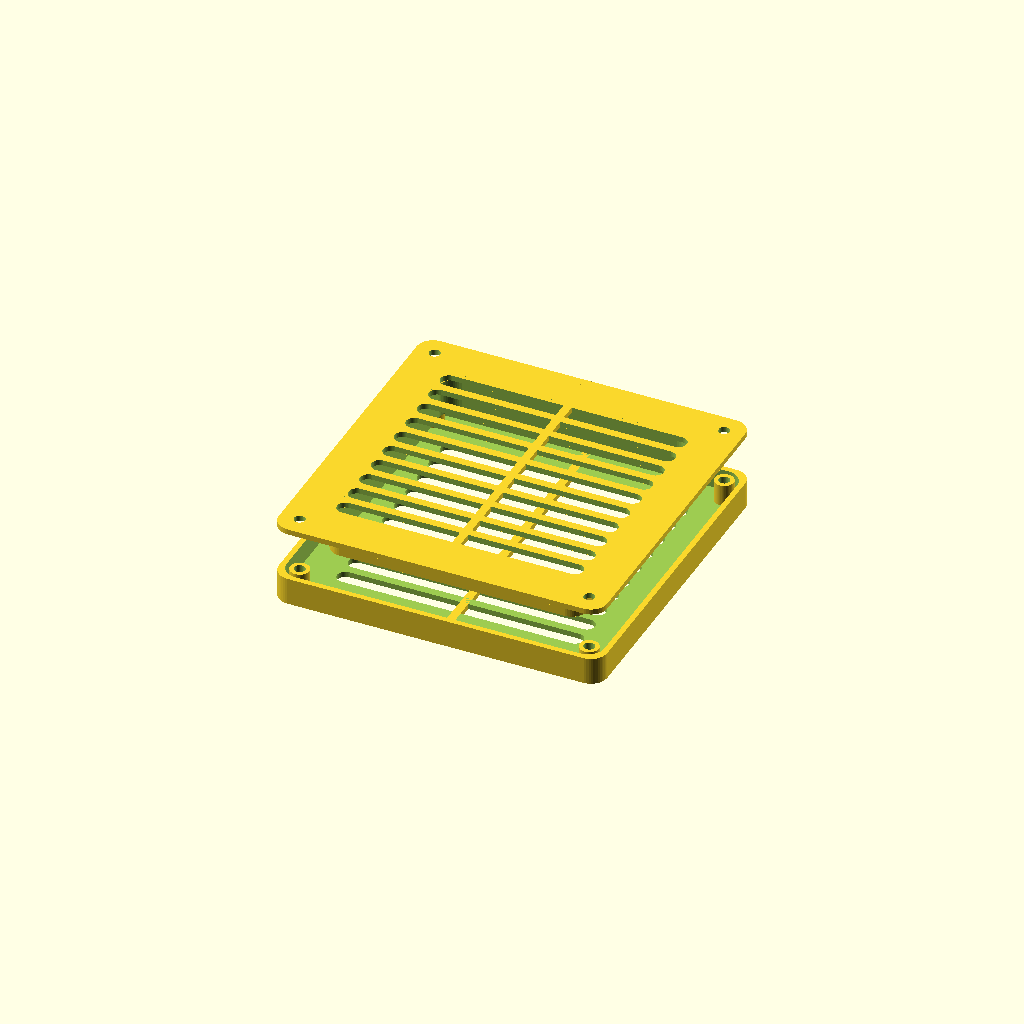
Cell 1: the model at its default parameters.
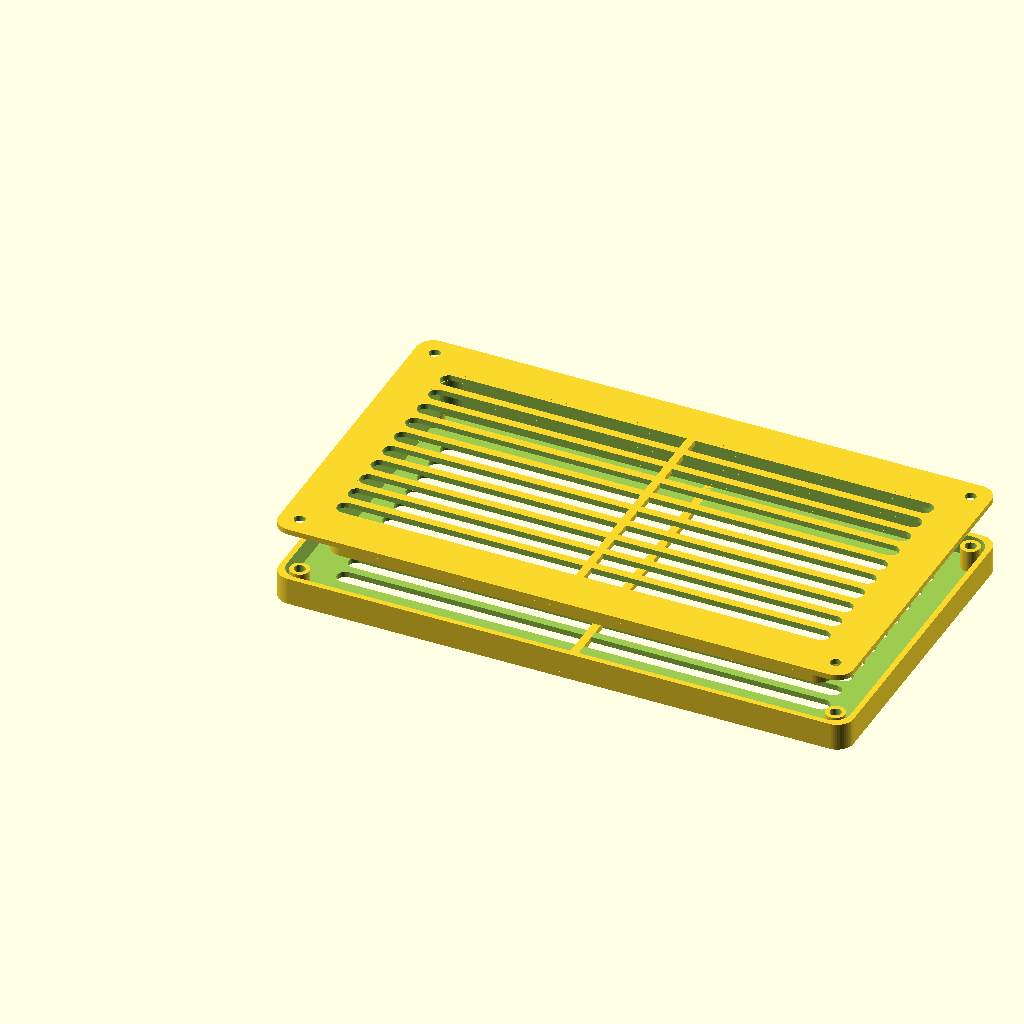
Cell 2: intake_hole_width = 180 (everything else at default).
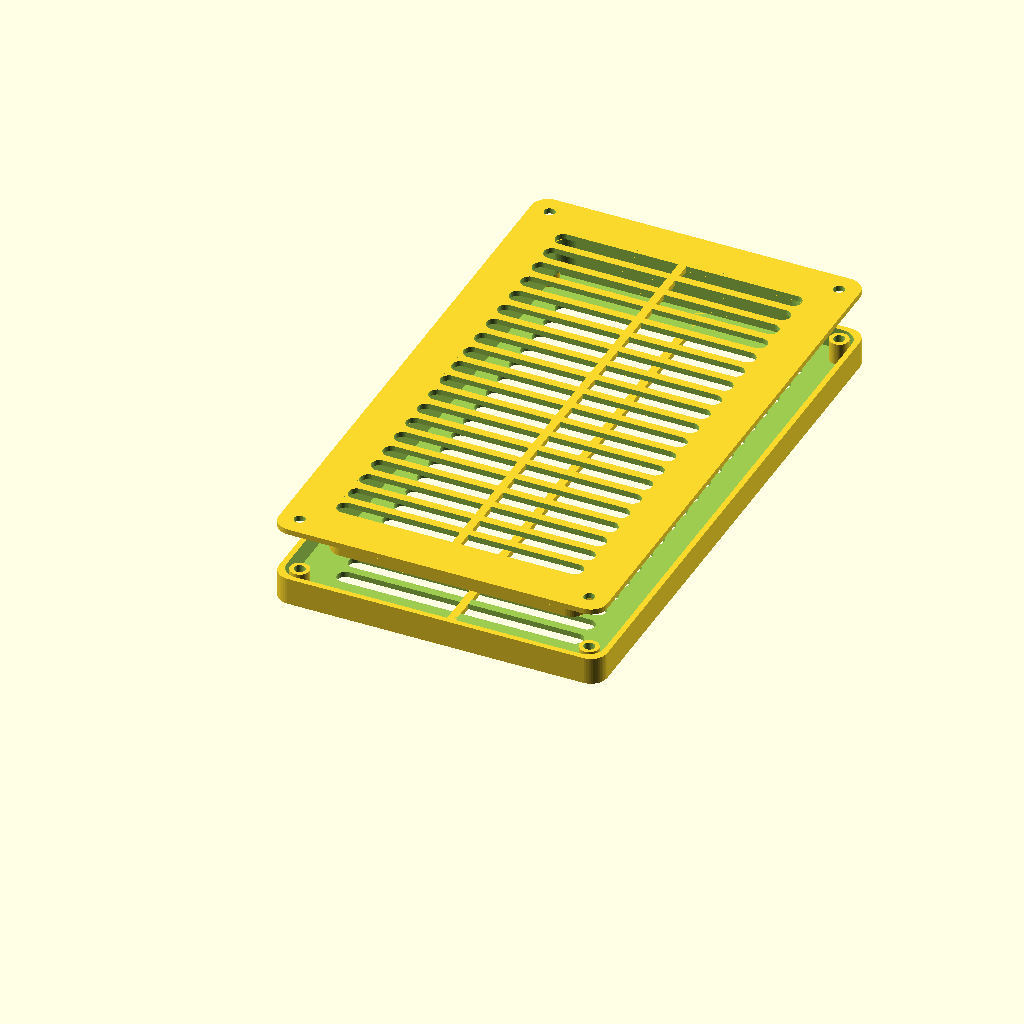
Cell 3: the same model with intake_hole_height = 180.
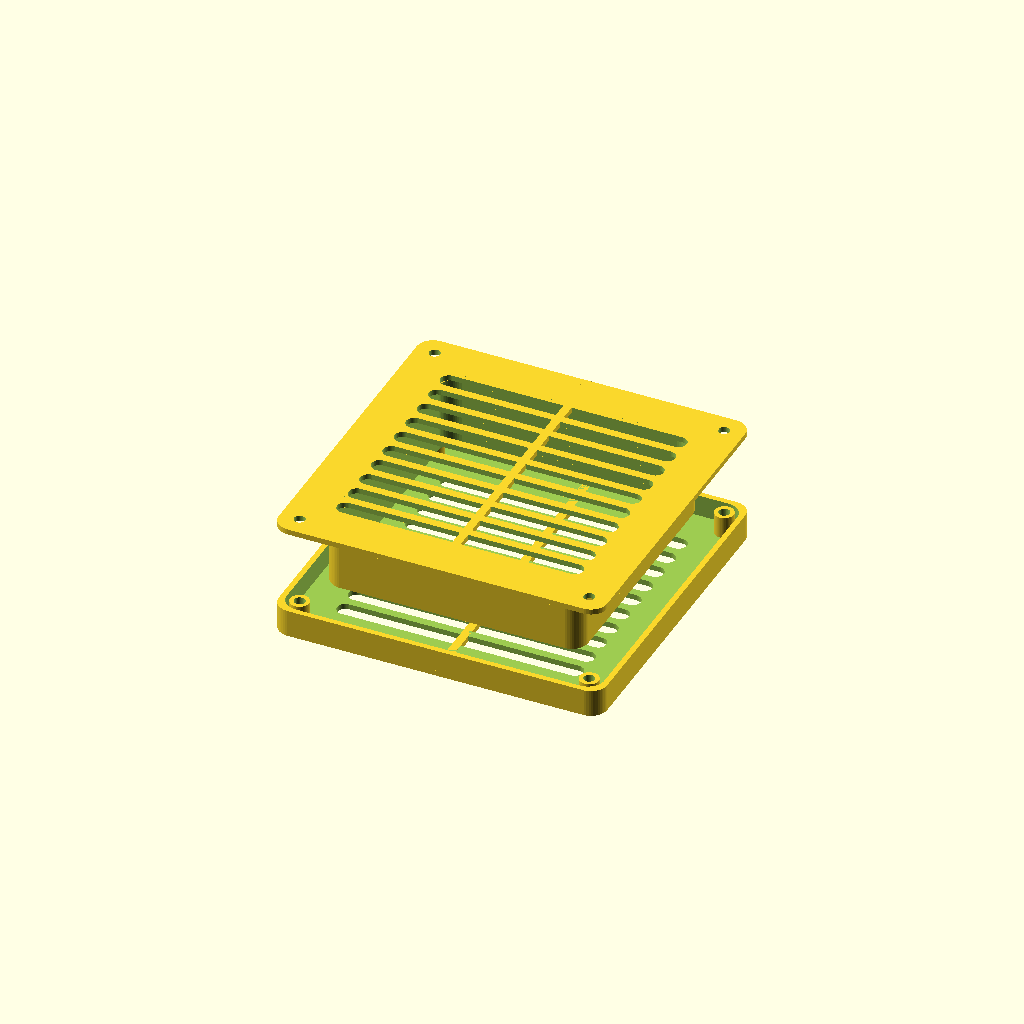
Cell 4: the same model with insert_depth = 26.
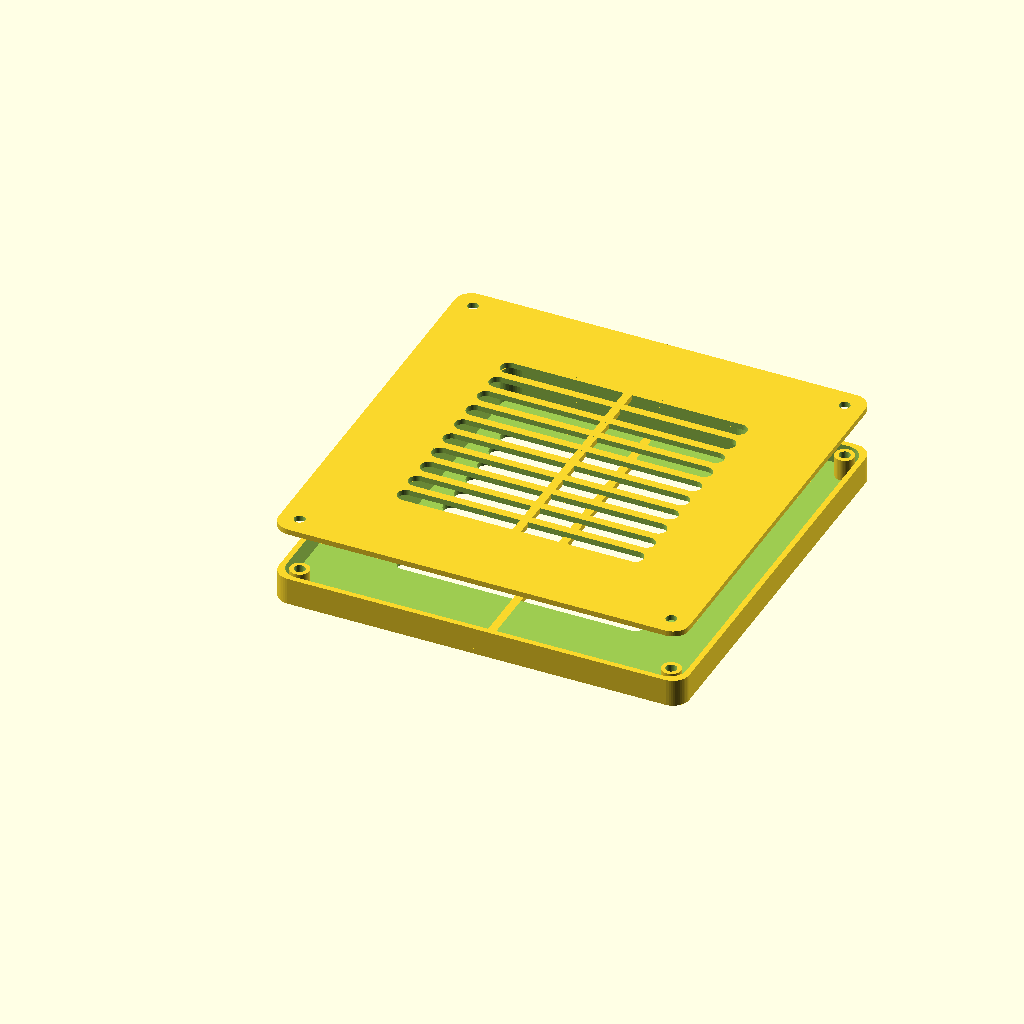
Cell 5: outer_lip_width = 30 (everything else at default).
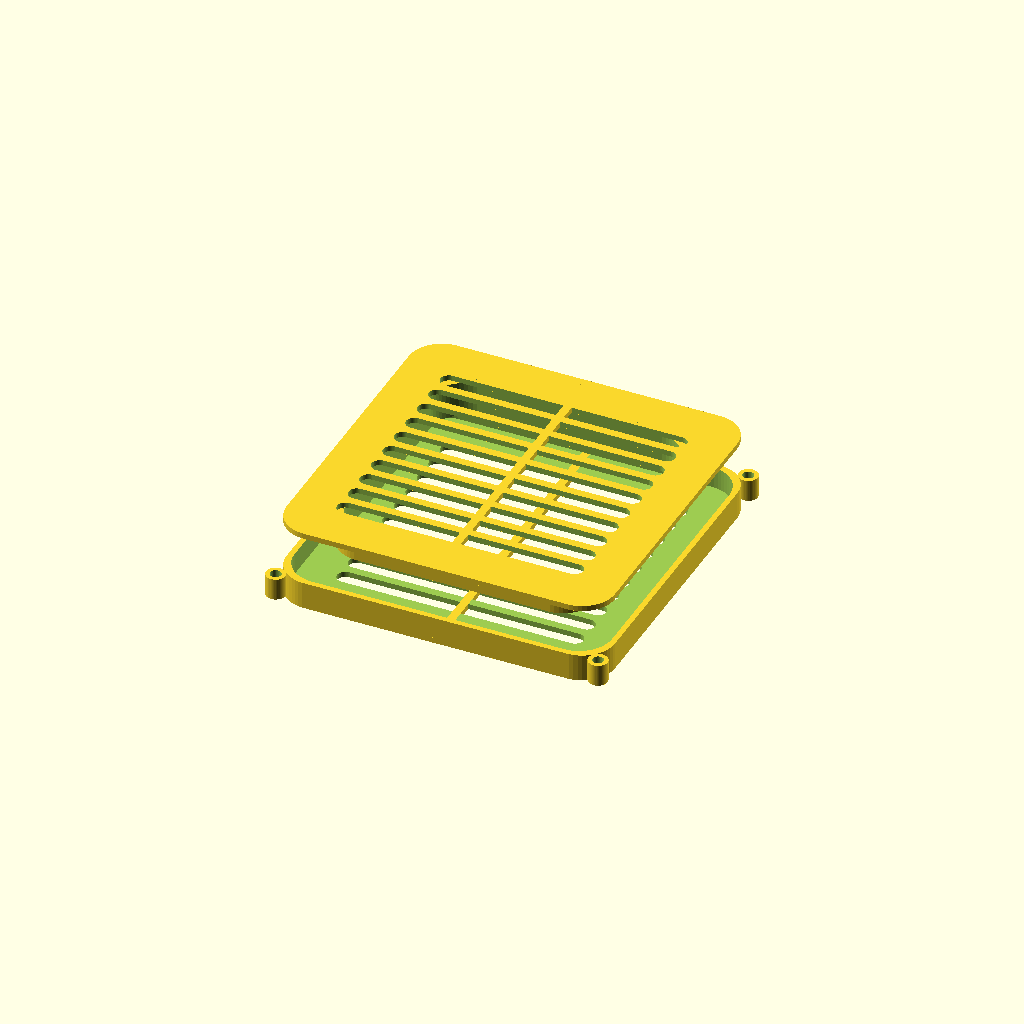
Cell 6 — outer_lip_radius set to 12, the other parameters unchanged.
All cells are drawn from one camera (rotation 55°, 0°, 25°, orthographic, colour scheme Cornfield), so only the parameter changes between them.
The OpenSCAD source (inputs/thingiverse/files/thing-2017141/files/ventilation-fittings.scad):
$fn=50;

// millimeters
// Actual cut hole width is intake_hold_width + wall_thickness
intake_hole_width=90;
intake_hole_height=90;
insert_depth=13;
outer_lip_width=15;
outer_lip_radius=6;

total_width = intake_hole_width + outer_lip_width * 2;
total_height = intake_hole_height + outer_lip_width * 2;

intake_filter_space=8;
screw_hole_radius=4/2;
screw_column_radius=screw_hole_radius + 1.5;
screw_hole_inset = 10.6 - outer_lip_radius - screw_hole_radius / 2;

vent_hole_height = 6;
vent_hole_spacing = 3;
vent_hole_count = floor(intake_hole_height / (vent_hole_height + vent_hole_spacing));

wall_thickness=2;

module vent_hole_punchout() {
    translate([-(vent_hole_height / 2), 0, -0.5]) {
        hull() {
            translate([vent_hole_height, vent_hole_height / 2, 0])
            cylinder(r=vent_hole_height / 2, h=wall_thickness + 2, center=false);
            
            translate([intake_hole_width, vent_hole_height / 2, 0])
            cylinder(r=vent_hole_height / 2, h=wall_thickness + 2, center=false);
        }
    }
}

module vent_hole_punchouts() {
    for (i = [0:(vent_hole_count - 1)]) {
        translate([0, i * (vent_hole_spacing + vent_hole_height), 0])
        vent_hole_punchout();
    }
}

module intake_exterior_plate() {
    translate([outer_lip_radius, outer_lip_radius, 0])
    minkowski() {
        cube([
            intake_hole_width + outer_lip_width * 2 - outer_lip_radius * 2,
            intake_hole_height + outer_lip_width * 2 - outer_lip_radius * 2,
            wall_thickness / 2]);
        cylinder(r=outer_lip_radius, h=wall_thickness / 2);
    }
}

module intake_exterior_punchout() {
    translate([outer_lip_radius + outer_lip_width, outer_lip_radius + outer_lip_width, -1])
    minkowski() {
        cube([
            intake_hole_width - outer_lip_radius * 2,
            intake_hole_height - outer_lip_radius * 2,
            wall_thickness]);
        cylinder(r=outer_lip_radius, h=wall_thickness);
    }
}

module insert() {
    difference() {
        translate([
            outer_lip_radius + outer_lip_width - wall_thickness, 
            outer_lip_radius + outer_lip_width - wall_thickness,
            -insert_depth
        ])
        minkowski() {
            cube([
                intake_hole_width - outer_lip_radius * 2 + wall_thickness * 2,
                intake_hole_height - outer_lip_radius * 2 + wall_thickness * 2,
                insert_depth / 2]);
            cylinder(r=outer_lip_radius, h=insert_depth / 2);
        }
        
        translate([
            outer_lip_radius + outer_lip_width, 
            outer_lip_radius + outer_lip_width,
            -insert_depth - 1
        ])
        minkowski() {
            cube([
                intake_hole_width - outer_lip_radius * 2,
                intake_hole_height - outer_lip_radius * 2,
                insert_depth]);
            cylinder(r=outer_lip_radius, h=insert_depth);
        }
    }
}

module screw_punchout() {
    translate([screw_hole_radius, screw_hole_radius, 0])
    cylinder(r=screw_hole_radius, h=wall_thickness + 1, center = false);
}

module screw_punchouts() {
    radius_diff = screw_column_radius - screw_hole_radius;
    
    translate([
            screw_hole_inset + radius_diff, 
            screw_hole_inset + radius_diff, 
            -0.5
    ])
    screw_punchout();
    
    translate([
        total_width - screw_hole_inset - screw_hole_radius * 2 - radius_diff, 
        screw_hole_inset + radius_diff, 
        -0.5
    ])
    screw_punchout();

    translate([
        screw_hole_inset + radius_diff, 
        total_height - screw_hole_inset - screw_hole_radius * 2 - radius_diff, 
        -0.5
    ])
    screw_punchout();

    translate([
        total_width - screw_hole_inset - screw_hole_radius * 2 - radius_diff,
        total_height - screw_hole_inset - screw_hole_radius * 2 - radius_diff, 
        -0.5
    ])
    screw_punchout();
}

module intake_exterior() {
    
    difference() {
        intake_exterior_plate();
        
        translate([
            outer_lip_width, 
            outer_lip_width + 
                (intake_hole_height - (vent_hole_count * vent_hole_height + 
                    (vent_hole_count - 1) * vent_hole_spacing)) / 2, 
            0])
        vent_hole_punchouts();
        
        screw_punchouts();  
    }
    
    translate([total_width / 2 - vent_hole_spacing / 2, 0, 0])
    cube([vent_hole_spacing, total_height, wall_thickness]);
    
    insert();
}

module screw_column() {
    translate([screw_column_radius, screw_column_radius, 0])
    difference() {
        cylinder(r=screw_column_radius, h=intake_filter_space, center=false);
        cylinder(r=screw_hole_radius, h=intake_filter_space + 1, center=false);
    }
}

module intake_interior_vent_shell() {
    translate([outer_lip_radius, outer_lip_radius, 0])
    difference() {
        minkowski() {
            cube([
                intake_hole_width + outer_lip_width * 2 - outer_lip_radius * 2,
                intake_hole_height + outer_lip_width * 2 - outer_lip_radius * 2,
                intake_filter_space + wall_thickness]);
            cylinder(r=outer_lip_radius, h=0.000000001);
        }
        
        translate([wall_thickness, wall_thickness, wall_thickness])
        minkowski() {
            cube([
                intake_hole_width + outer_lip_width * 2 
                    - outer_lip_radius * 2 - wall_thickness * 2,
                intake_hole_height + outer_lip_width * 2 
                    - outer_lip_radius * 2 - wall_thickness * 2,
                intake_filter_space + 1]);
            cylinder(r=outer_lip_radius, h=0.000000001);
        }
        
        translate([
            outer_lip_width - outer_lip_radius, 
            outer_lip_width - outer_lip_radius + 
                (intake_hole_height - (vent_hole_count * vent_hole_height + 
                    (vent_hole_count - 1) * vent_hole_spacing)) / 2, 
            0])
        vent_hole_punchouts();
        
        translate([-outer_lip_radius, -outer_lip_radius, 0])
        screw_punchouts();
    }
    
    translate([total_width / 2 - vent_hole_spacing / 2, 0, 0])
    cube([vent_hole_spacing, total_height, wall_thickness]);
}

module intake_interior_vent() {
    intake_interior_vent_shell();

    translate([
        screw_hole_inset, 
        screw_hole_inset, 
        wall_thickness
    ])
    screw_column();
    
    translate([
        total_width - screw_hole_inset - screw_column_radius * 2, 
        screw_hole_inset, 
        wall_thickness
    ])
    screw_column();

    translate([
        screw_hole_inset, 
        total_height - screw_hole_inset - screw_column_radius * 2, 
        wall_thickness
    ])
    screw_column();

    translate([
        total_width - screw_hole_inset - screw_column_radius * 2,
        total_height - screw_hole_inset - screw_column_radius * 2, 
        wall_thickness
    ])
    screw_column();    
}

intake_exterior();
translate([0, 0, -insert_depth - 15]) {
    intake_interior_vent();
}
Customizer parameters (derived from the source; name, type, default, range or options):
intake_hole_width: number, default 90
intake_hole_height: number, default 90
insert_depth: number, default 13
outer_lip_width: number, default 15
outer_lip_radius: number, default 6
intake_filter_space: number, default 8
vent_hole_height: number, default 6
vent_hole_spacing: number, default 3
wall_thickness: number, default 2
